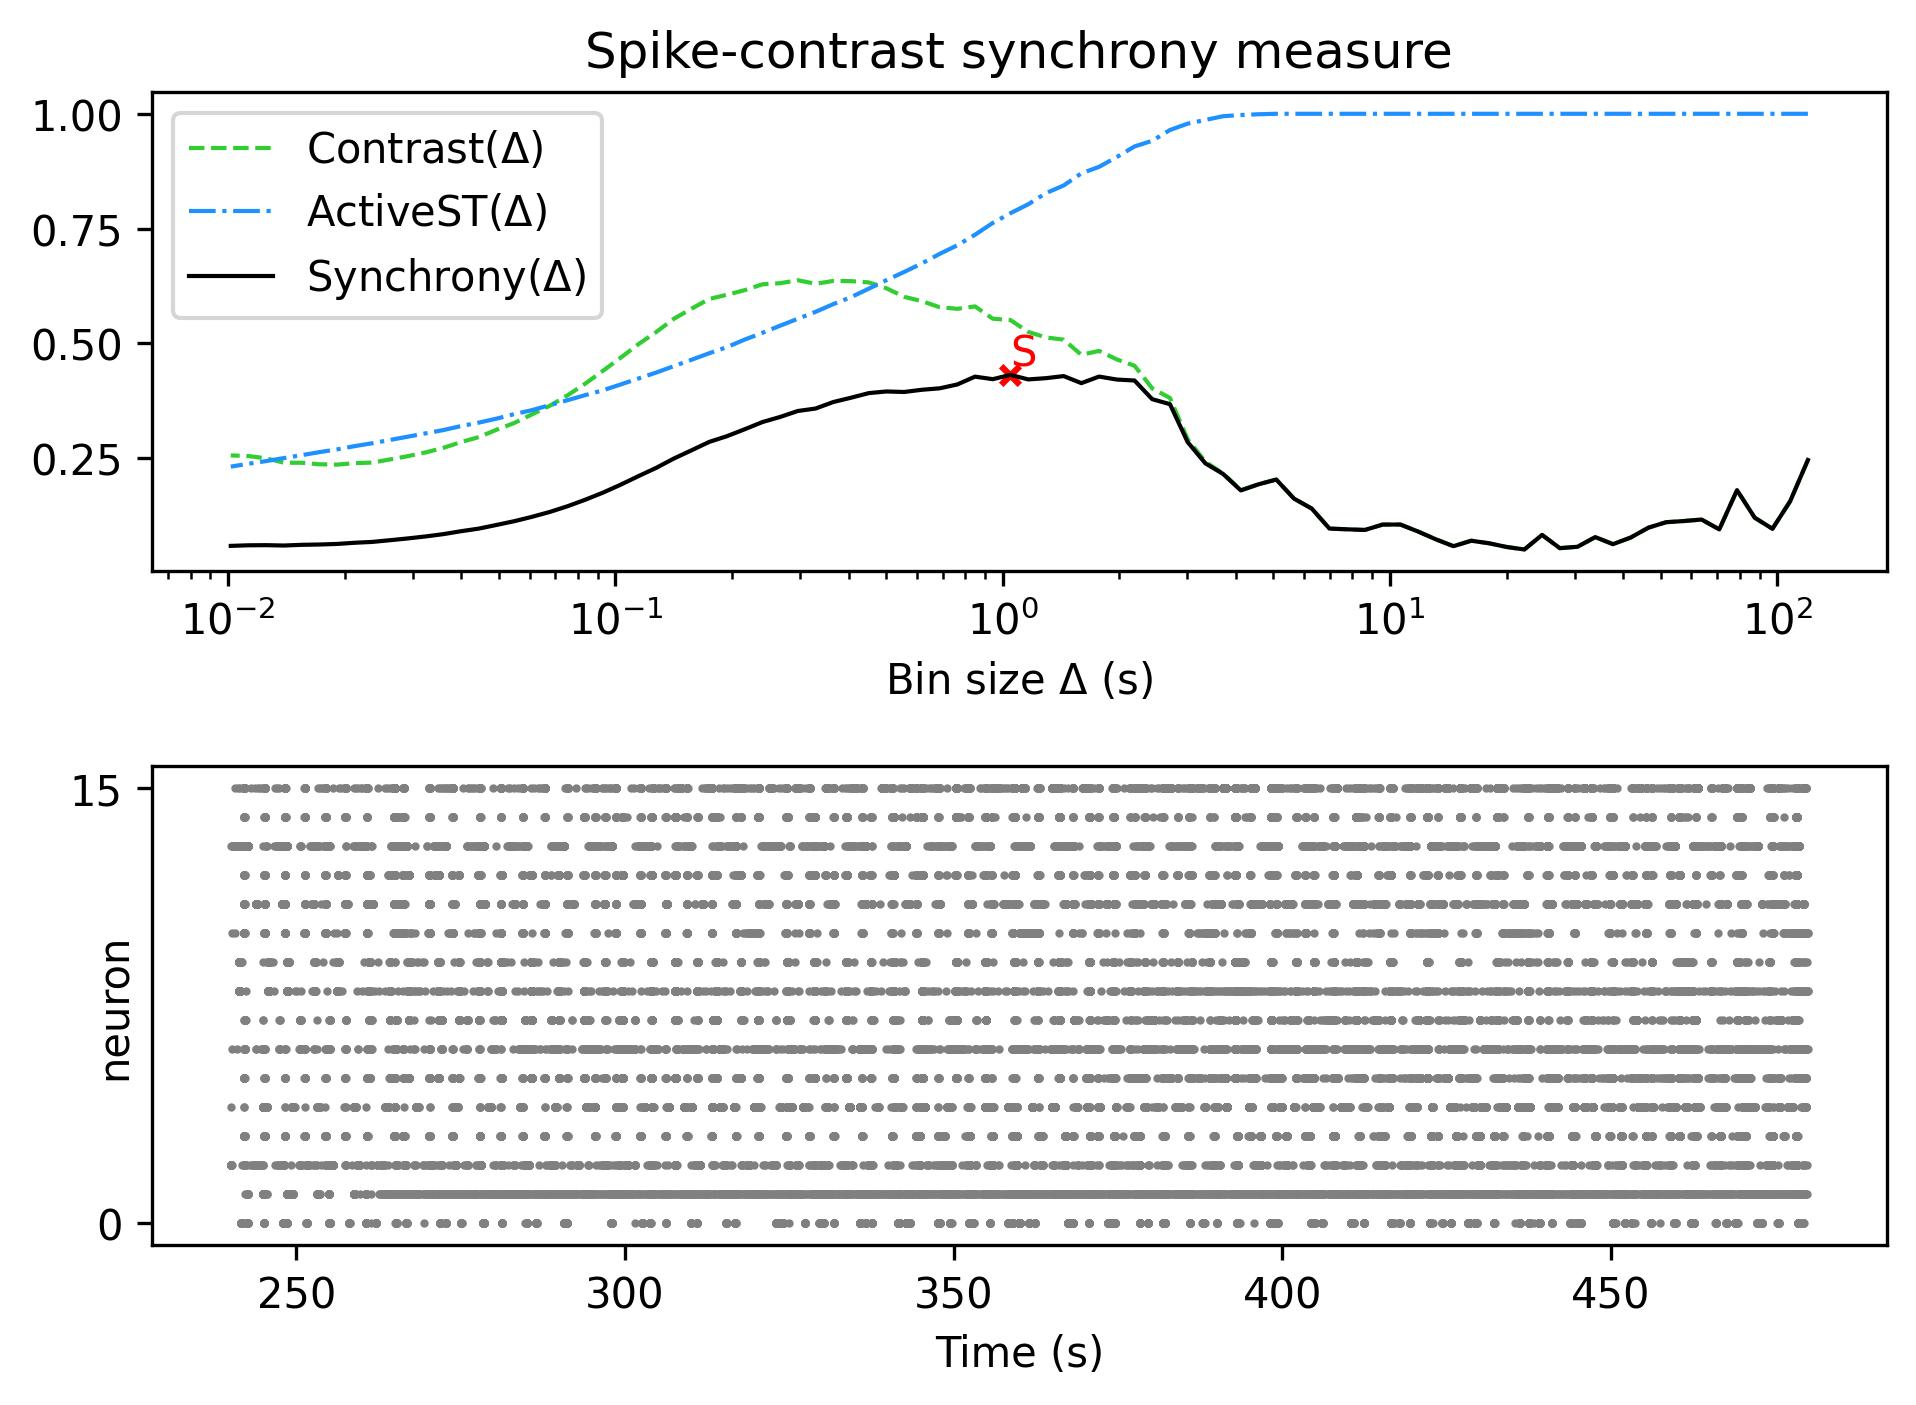

Source data for this figure (header and first rows):
, Spike-contrast (120.0 s), Spike-contrast (108.0 s), Spike-contrast (97.2 s), Spike-contrast (87.48 s), Spike-contrast (78.732 s), Spike-contrast (70.859 s), Spike-contrast (63.773 s), Spike-contrast (57.396 s), Spike-contrast (51.656 s), Spike-contrast (46.49 s), Spike-contrast (41.841 s), Spike-contrast (37.657 s), Spike-contrast (33.892 s), Spike-contrast (30.502 s), Spike-contrast (27.452 s), Spike-contrast (24.707 s), Spike-contrast (22.236 s), Spike-contrast (20.013 s), Spike-contrast (18.011 s), Spike-contrast (16.21 s), Spike-contrast (14.589 s), Spike-contrast (13.13 s), Spike-contrast (11.817 s)
0, 0.2464, 0.1567, 0.09673, 0.1207, 0.1808, 0.0954, 0.1169, 0.1135, 0.111, 0.09909, 0.07765, 0.06325, 0.07861, 0.05755, 0.05454, 0.08336, 0.05165, 0.0571, 0.06522, 0.0707, 0.05885, 0.07383, 0.09077
